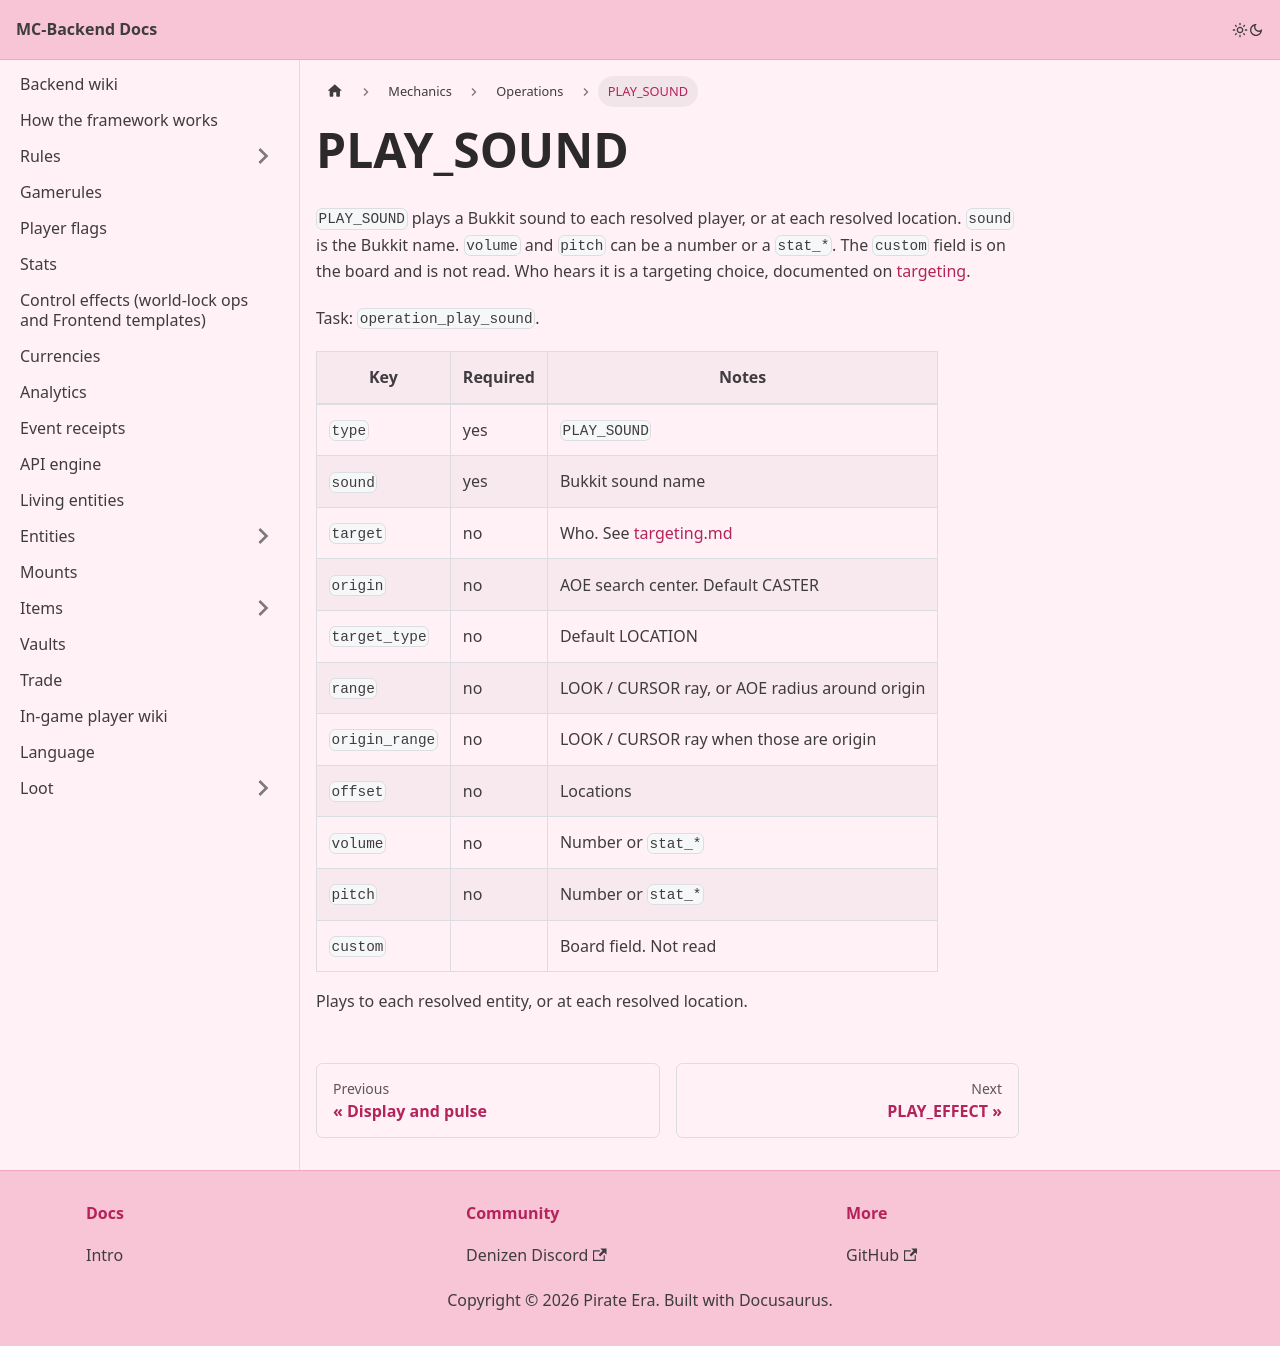

repository: Pirate-Era-Network/MC-Backend-Docs · page: mechanics/operations/play-sound.html · generator: docusaurus

---
sidebar_position: 3
---

# PLAY_SOUND

`PLAY_SOUND` plays a Bukkit sound to each resolved player, or at each resolved location. `sound` is the Bukkit name. `volume` and `pitch` can be a number or a `stat_*`. The `custom` field is on the board and is not read. Who hears it is a targeting choice, documented on [targeting](../targeting.md).

Task: `operation_play_sound`.

| Key | Required | Notes |
| --- | --- | --- |
| `type` | yes | `PLAY_SOUND` |
| `sound` | yes | Bukkit sound name |
| `target` | no | Who. See [targeting.md](../targeting.md) |
| `origin` | no | AOE search center. Default CASTER |
| `target_type` | no | Default LOCATION |
| `range` | no | LOOK / CURSOR ray, or AOE radius around origin |
| `origin_range` | no | LOOK / CURSOR ray when those are origin |
| `offset` | no | Locations |
| `volume` | no | Number or `stat_*` |
| `pitch` | no | Number or `stat_*` |
| `custom` | | Board field. Not read |

Plays to each resolved entity, or at each resolved location.
